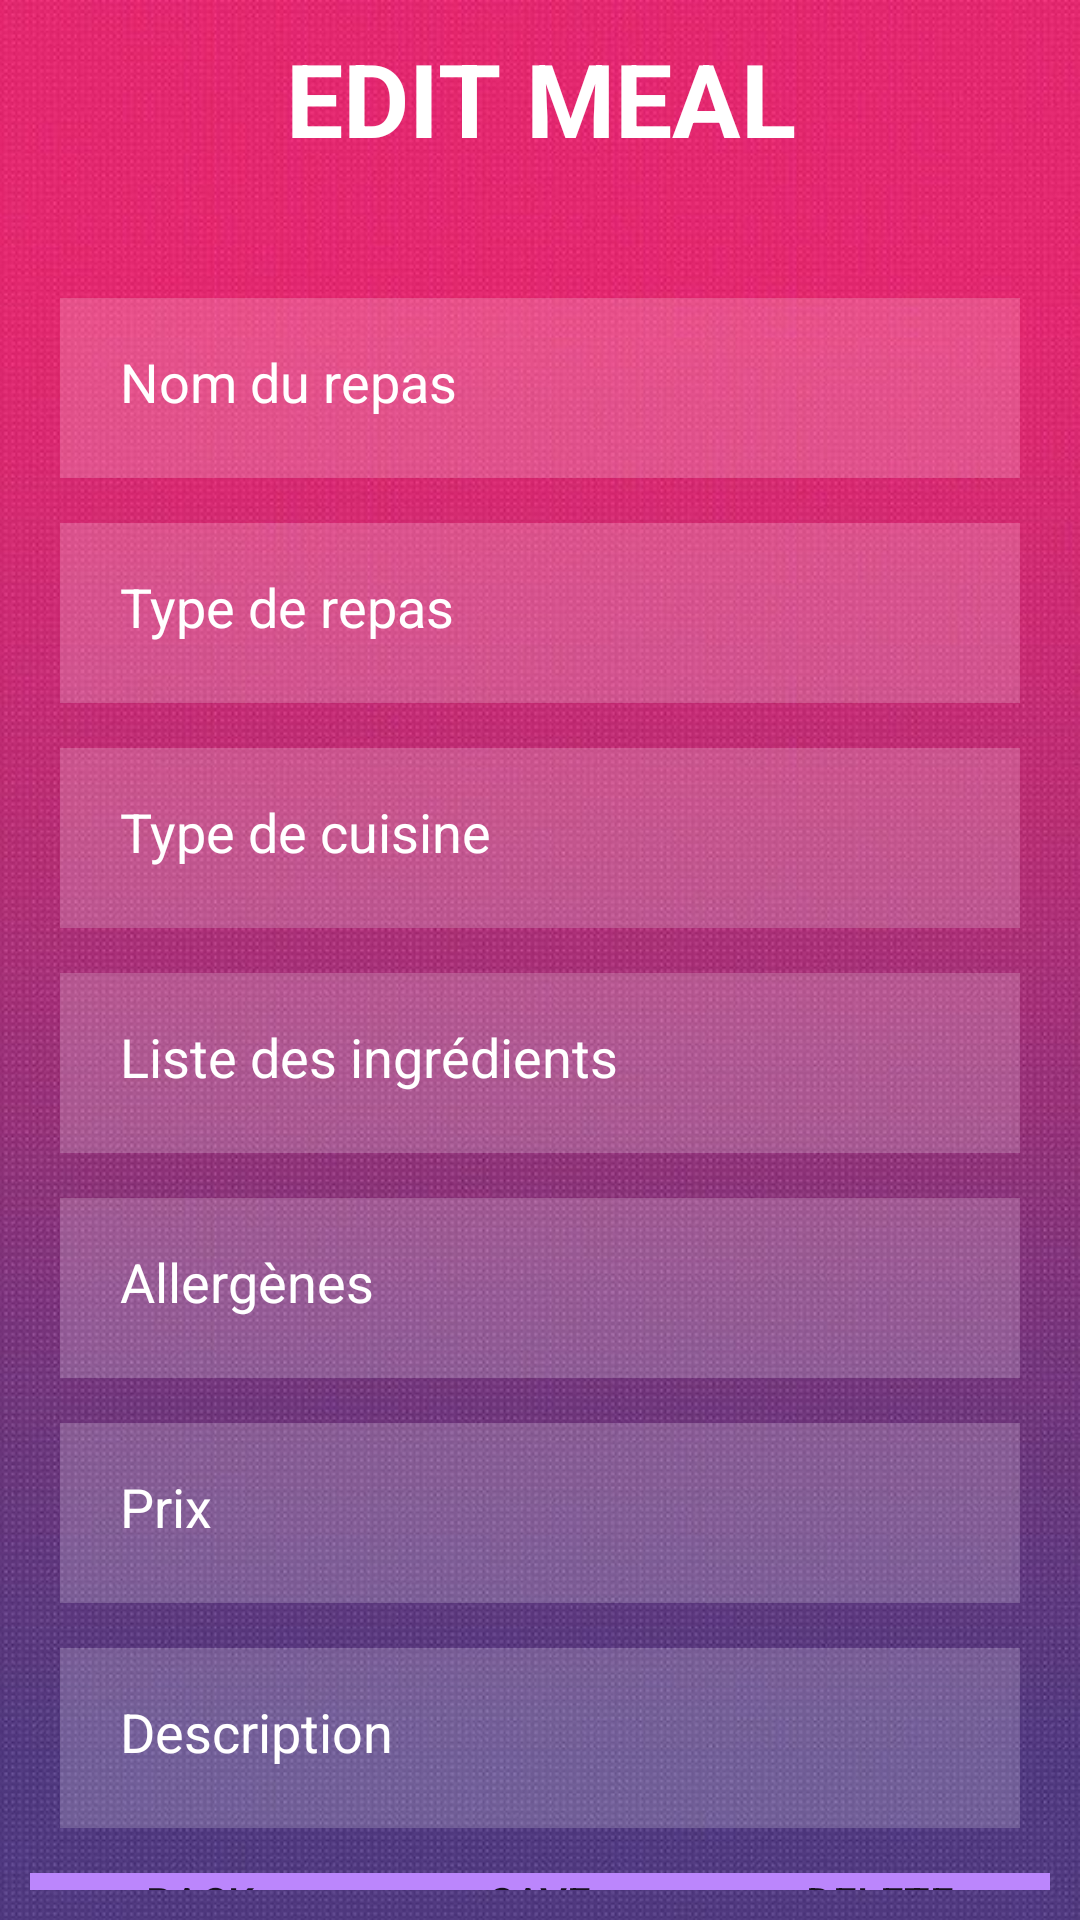

Produce the Android XML layout that renders to this screen, including the resource entries it uses.
<!-- AndroidManifest.xml: application theme Theme.Mealer -->
<!-- res/layout/activity_repas_menu.xml -->
<?xml version="1.0" encoding="utf-8"?>
<androidx.constraintlayout.widget.ConstraintLayout xmlns:android="http://schemas.android.com/apk/res/android"
    xmlns:app="http://schemas.android.com/apk/res-auto"
    xmlns:tools="http://schemas.android.com/tools"
    android:layout_width="match_parent"
    android:layout_height="match_parent"
    android:background="@drawable/backgroundk">

    <LinearLayout
        android:layout_width="match_parent"
        android:layout_height="match_parent"
        android:layout_marginStart="10dp"
        android:layout_marginTop="10dp"
        android:layout_marginEnd="10dp"
        android:layout_marginBottom="10dp"
        android:orientation="vertical"
        app:layout_constraintBottom_toBottomOf="parent"
        app:layout_constraintEnd_toEndOf="parent"
        app:layout_constraintStart_toStartOf="parent"
        app:layout_constraintTop_toTopOf="parent">

        <TextView
            android:id="@+id/textView6"
            android:layout_width="match_parent"
            android:layout_height="wrap_content"
            android:text="EDIT MEAL"
            android:textAlignment="center"
            android:textColor="#FFFFFF"
            android:textColorHint="#FFFFFF"
            android:textSize="34sp"
            android:textStyle="bold" />

        <TextView
            android:id="@+id/textView45"
            android:layout_width="match_parent"
            android:layout_height="wrap_content" />

        <LinearLayout
            android:layout_width="match_parent"
            android:layout_height="550dp"
            android:orientation="vertical"
            android:translationY="20dp">

            <LinearLayout
                android:layout_width="match_parent"
                android:layout_height="75dp"
                android:orientation="horizontal">

                <EditText
                    android:id="@+id/foodName"
                    android:layout_width="match_parent"
                    android:layout_height="wrap_content"
                    android:layout_marginStart="10dp"
                    android:layout_marginTop="5dp"
                    android:layout_marginEnd="10dp"
                    android:layout_marginBottom="10dp"
                    android:background="#30ffffff"
                    android:hint="Nom du repas"
                    android:padding="20dp"
                    android:textColor="@color/white"
                    android:textColorHint="@color/white" />

            </LinearLayout>

            <LinearLayout
                android:layout_width="match_parent"
                android:layout_height="75dp"
                android:orientation="horizontal">

                <EditText
                    android:id="@+id/foodType"
                    android:layout_width="match_parent"
                    android:layout_height="wrap_content"
                    android:layout_marginStart="10dp"
                    android:layout_marginTop="5dp"
                    android:layout_marginEnd="10dp"
                    android:layout_marginBottom="10dp"
                    android:background="#30ffffff"
                    android:hint="Type de repas"
                    android:padding="20dp"
                    android:textColor="@color/white"
                    android:textColorHint="@color/white" />
            </LinearLayout>

            <LinearLayout
                android:layout_width="match_parent"
                android:layout_height="75dp"
                android:orientation="horizontal">

                <EditText
                    android:id="@+id/cookingType"
                    android:layout_width="match_parent"
                    android:layout_height="wrap_content"
                    android:layout_marginStart="10dp"
                    android:layout_marginTop="5dp"
                    android:layout_marginEnd="10dp"
                    android:layout_marginBottom="10dp"
                    android:background="#30ffffff"
                    android:hint="Type de cuisine"
                    android:padding="20dp"
                    android:textColor="@color/white"
                    android:textColorHint="@color/white" />
            </LinearLayout>

            <LinearLayout
                android:layout_width="match_parent"
                android:layout_height="75dp"
                android:orientation="horizontal">

                <EditText
                    android:id="@+id/ingredientsList"
                    android:layout_width="match_parent"
                    android:layout_height="wrap_content"
                    android:layout_marginStart="10dp"
                    android:layout_marginTop="5dp"
                    android:layout_marginEnd="10dp"
                    android:layout_marginBottom="10dp"
                    android:background="#30ffffff"
                    android:hint="Liste des ingrédients"
                    android:padding="20dp"
                    android:textColor="@color/white"
                    android:textColorHint="@color/white" />
            </LinearLayout>

            <LinearLayout
                android:layout_width="match_parent"
                android:layout_height="75dp"
                android:orientation="horizontal">

                <EditText
                    android:id="@+id/allergenes"
                    android:layout_width="match_parent"
                    android:layout_height="wrap_content"
                    android:layout_marginStart="10dp"
                    android:layout_marginTop="5dp"
                    android:layout_marginEnd="10dp"
                    android:layout_marginBottom="10dp"
                    android:background="#30ffffff"
                    android:hint="Allergènes"
                    android:padding="20dp"
                    android:textColor="@color/white"
                    android:textColorHint="@color/white" />
            </LinearLayout>

            <LinearLayout
                android:layout_width="match_parent"
                android:layout_height="75dp"
                android:orientation="horizontal">

                <EditText
                    android:id="@+id/foodPrice"
                    android:layout_width="match_parent"
                    android:layout_height="wrap_content"
                    android:layout_marginStart="10dp"
                    android:layout_marginTop="5dp"
                    android:layout_marginEnd="10dp"
                    android:layout_marginBottom="10dp"
                    android:background="#30ffffff"
                    android:hint="Prix"
                    android:inputType="number|numberDecimal"
                    android:padding="20dp"
                    android:textColor="@color/white"
                    android:textColorHint="@color/white" />
            </LinearLayout>

            <LinearLayout
                android:layout_width="match_parent"
                android:layout_height="75dp"
                android:orientation="horizontal">

                <EditText
                    android:id="@+id/foodDescr"
                    android:layout_width="match_parent"
                    android:layout_height="wrap_content"
                    android:layout_marginStart="10dp"
                    android:layout_marginTop="5dp"
                    android:layout_marginEnd="10dp"
                    android:layout_marginBottom="10dp"
                    android:background="#30ffffff"
                    android:hint="Description"
                    android:padding="20dp"
                    android:textColor="@color/white"
                    android:textColorHint="@color/white" />
            </LinearLayout>

        </LinearLayout>

        <LinearLayout
            android:layout_width="match_parent"
            android:layout_height="wrap_content"
            android:orientation="horizontal">

            <Button
                android:id="@+id/backButton"
                android:layout_width="wrap_content"
                android:layout_height="wrap_content"
                android:layout_weight="1"
                android:onClick="onClickBack"
                android:text="BACK"
                android:background="@color/purple_200"/>

            <Button
                android:id="@+id/saveButton"
                android:layout_width="wrap_content"
                android:layout_height="wrap_content"
                android:layout_weight="1"
                android:onClick="onClickSave"
                android:text="SAVE"
                android:background="@color/purple_200"/>

            <Button
                android:id="@+id/deleteButton"
                android:layout_width="wrap_content"
                android:layout_height="wrap_content"
                android:layout_weight="1"
                android:background="@color/purple_200"
                android:onClick="onClickDelete"
                android:text="DELETE" />
        </LinearLayout>

    </LinearLayout>

</androidx.constraintlayout.widget.ConstraintLayout>
<!-- resources referenced by this layout -->
<resources>
  <color name="purple_200">#FFBB86FC</color>
  <color name="white">#FFFFFFFF</color>
  <!-- drawable backgroundk: jpg bitmap (drawable-v24, 90819 bytes) -->
  <style name="Theme.Mealer" parent="Theme.AppCompat.Light.NoActionBar">
          
          <item name="colorPrimary">@color/purple_500</item>
          <item name="colorPrimaryVariant">@color/purple_700</item>
          <item name="colorOnPrimary">@color/white</item>
          
          <item name="colorSecondary">@color/teal_200</item>
          <item name="colorSecondaryVariant">@color/teal_700</item>
          <item name="colorOnSecondary">@color/black</item>
          
          <item name="android:statusBarColor">?attr/colorPrimaryVariant</item>
          
      </style>
  <color name="purple_500">#FF6200EE</color>
  <color name="purple_700">#FF3700B3</color>
  <color name="teal_200">#FF03DAC5</color>
  <color name="teal_700">#CDB260</color>
  <color name="black">#FF000000</color>
</resources>
